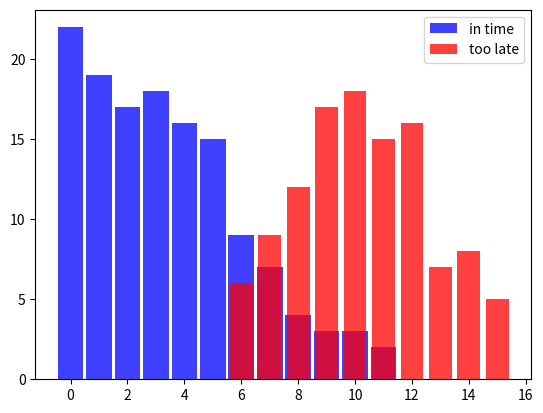

Python code for this plot:
#!/usr/bin/python3
# created by cicek on May 08, 2020 15:46

import matplotlib.pyplot as plt
import numpy as np
from collections import Counter

'''
kaynak:
https://www.python-course.eu/naive_bayes_classifier_introduction.php
'''

# grafik için bakınız: ./figure_in-time-too-late.png

'''
@list "in_time" :
 Hamburg treninin, aktarma treni olan Münih trenini yakalamak için
 zamanında gelmesini temsil eder.
 
@list "too_late" :
 aktarma trenin kaçırılmış olduğu durumları gösteren
 birkaç haftayı kapsayan verilerdir.
 
Her listenin içindeki ikili elemanların
 1.ci bileşeni: trenin kaç dakika geç kaldığını gösterir.
 2.ci bileşeni: bunun gerçekleşme süresini ifade eder.
'''

# the tuples consist of (delay time of train1, number of times)
# tuples are (minutes, number of times)

in_time = [(0, 22), (1, 19), (2, 17), (3, 18),
           (4, 16), (5, 15), (6, 9), (7, 7),
           (8, 4), (9, 3), (10, 3), (11, 2)]

too_late = [(6, 6), (7, 9), (8, 12), (9, 17),
            (10, 18), (11, 15), (12, 16), (13, 7),
            (14, 8), (15, 5)]

X, Y = zip(*in_time)
X2, Y2 = zip(*too_late)

bar_width = 0.9
plt.bar(X, Y, bar_width, color="blue", alpha=0.75, label="in time")

bar_width = 0.8
plt.bar(X2, Y2, bar_width, color="red", alpha=0.75, label="too late")

plt.legend(loc='upper right')
plt.show()

'''
Grafik için bakınız: ./figure_in-time-too-late.png

Bu verilere bakarak, Hamburg treninin 5 ve daha az dakika geç kalması
 durumunda, aktarma trenini yakalama olasılığı 1'dir.

12. dakikadan sonra ise aktarma trenine yetişme olasılığı 0'a düşer.
    
Yani burada koşullu olasılık vardır. Bayes teoremi'ne göre aktarma
 trenine yetişebilme ihtimalini ölçebilmemiz için önce Hamburg treninin
 kaç dakika geç kaldığını bilmemiz gerekir.
'''

in_time_dict = dict(in_time)
too_late_dict = dict(too_late)

# counter = 0
'''
counter değişkeni sadece 1 defa çalışır.
 bu yüzden karmaşıklık -> O(1)
'''
def catch_the_train(min):
    s = in_time_dict.get(min, 0)
    # global counter
    if s == 0:
        return 0
    else:
        # counter += 1
        m = too_late_dict.get(min, 0)
        # print("counter -> ", counter)
        return s / (s + m)


'''
range ne kadar belirlenmiş ise o kadar çalışacak
 bu yüzden karmaşıklık -> O(n)
'''
for minutes in range(0, 13):
    print(minutes, catch_the_train(minutes))

'''
output:

0 1.0
1 1.0
2 1.0
3 1.0
4 1.0
5 1.0
6 0.6
7 0.4375
8 0.25
9 0.15
10 0.14285714285714285
11 0.11764705882352941
12 0

Process finished with exit code 0
'''
